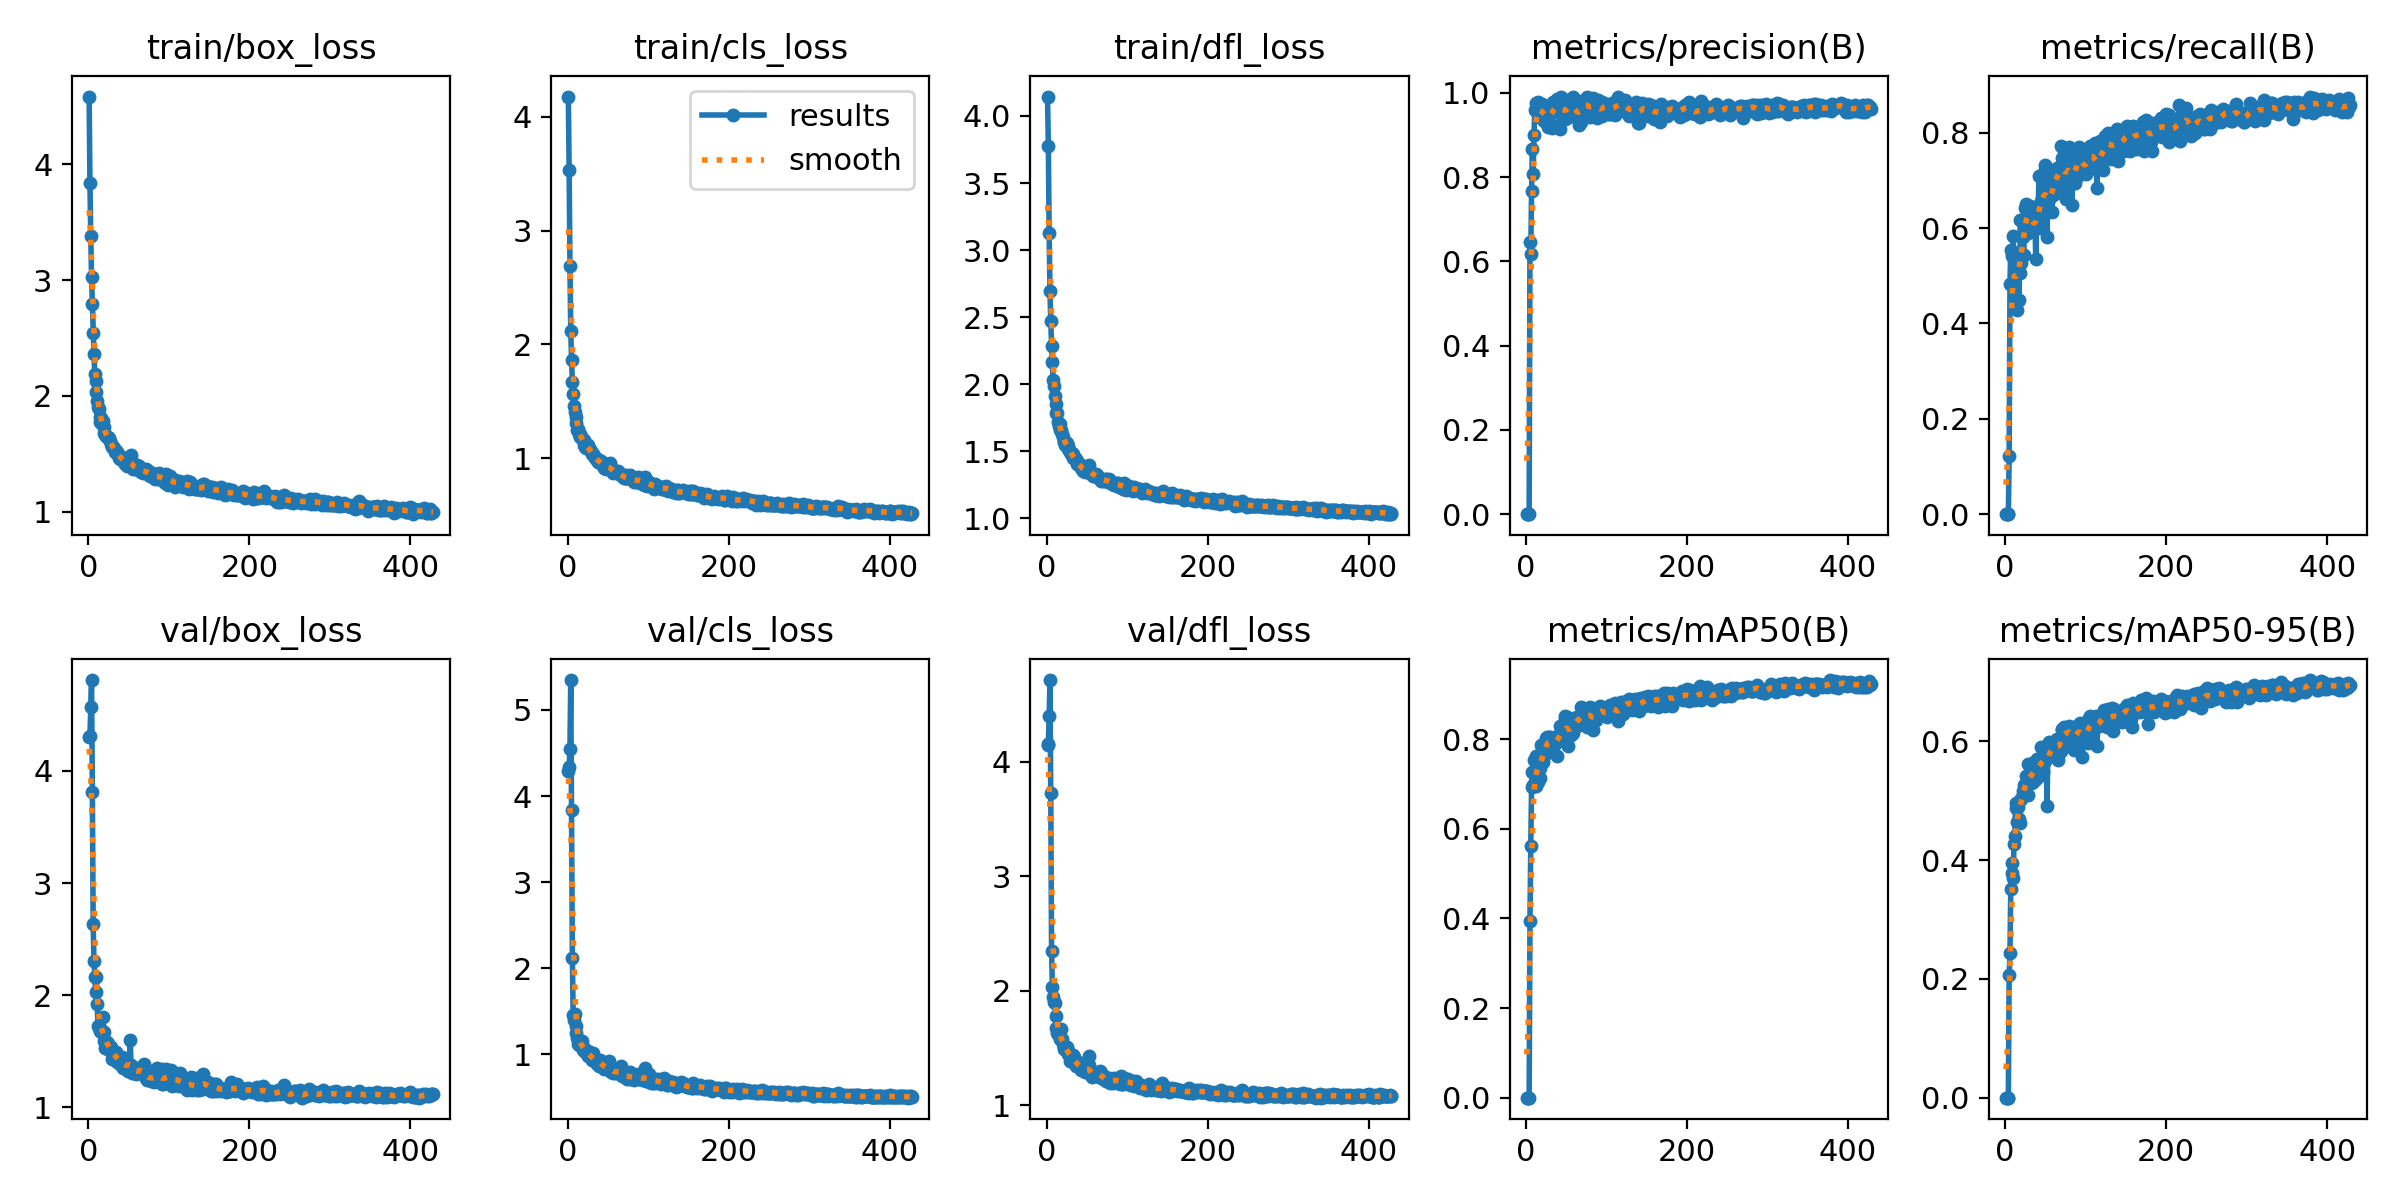

The table this chart was drawn from, first rows:
epoch, train/box_loss, train/cls_loss, train/dfl_loss, metrics/precision(B), metrics/recall(B), metrics/mAP50(B), metrics/mAP50-95(B), val/box_loss, val/cls_loss, val/dfl_loss, lr/pg0, lr/pg1, lr/pg2
1, 4.582, 4.177, 4.145, 0, 0, 0, 0, 4.304, 4.286, 4.149, 0.00048, 0.00048, 0.00048
2, 3.834, 3.531, 3.779, 0, 0, 0, 0, 4.311, 4.335, 4.154, 0.00098, 0.00098, 0.00098
3, 3.378, 2.688, 3.129, 0, 0, 0, 0, 4.567, 4.547, 4.396, 0.00148, 0.00148, 0.00148
4, 3.024, 2.117, 2.698, 0, 0, 0, 0, 4.811, 5.348, 4.713, 0.00198, 0.00198, 0.00198
5, 2.793, 1.862, 2.473, 0.6458, 0.1223, 0.3932, 0.2068, 3.815, 3.833, 3.723, 0.002, 0.002, 0.002
6, 2.542, 1.669, 2.288, 0.6174, 0.4832, 0.5607, 0.2429, 2.636, 2.123, 2.35, 0.002, 0.002, 0.002
7, 2.361, 1.566, 2.162, 0.7678, 0.5542, 0.6937, 0.3523, 2.304, 1.457, 2.032, 0.002, 0.002, 0.002
8, 2.193, 1.459, 2.03, 0.866, 0.5483, 0.7263, 0.3791, 2.163, 1.397, 1.947, 0.002, 0.002, 0.002
9, 2.131, 1.405, 1.983, 0.8065, 0.5424, 0.6975, 0.3945, 2.033, 1.462, 1.897, 0.002, 0.002, 0.002
10, 2.033, 1.363, 1.911, 0.8997, 0.5838, 0.7538, 0.3707, 2.159, 1.322, 1.896, 0.001999, 0.001999, 0.001999
11, 1.954, 1.311, 1.849, 0.9602, 0.4753, 0.721, 0.4281, 1.92, 1.247, 1.781, 0.001999, 0.001999, 0.001999
12, 1.907, 1.245, 1.785, 0.9609, 0.4359, 0.695, 0.4401, 1.725, 1.193, 1.676, 0.001999, 0.001999, 0.001999
13, 1.891, 1.256, 1.783, 0.9753, 0.5444, 0.763, 0.4966, 1.711, 1.122, 1.629, 0.001999, 0.001999, 0.001999
14, 1.816, 1.216, 1.721, 0.9624, 0.5049, 0.7384, 0.4887, 1.679, 1.109, 1.619, 0.001999, 0.001999, 0.001999
15, 1.778, 1.185, 1.689, 0.9775, 0.428, 0.7044, 0.4636, 1.711, 1.157, 1.649, 0.001999, 0.001999, 0.001999
16, 1.81, 1.21, 1.704, 0.9607, 0.5306, 0.752, 0.4894, 1.671, 1.128, 1.575, 0.001998, 0.001998, 0.001998
17, 1.755, 1.19, 1.657, 0.9744, 0.4497, 0.7138, 0.4701, 1.681, 1.112, 1.583, 0.001998, 0.001998, 0.001998
18, 1.788, 1.177, 1.659, 0.9552, 0.5049, 0.7365, 0.462, 1.808, 1.152, 1.669, 0.001998, 0.001998, 0.001998
19, 1.729, 1.157, 1.626, 0.9399, 0.6174, 0.7879, 0.5015, 1.669, 1.043, 1.577, 0.001998, 0.001998, 0.001998
20, 1.684, 1.162, 1.606, 0.9745, 0.5266, 0.7503, 0.5024, 1.589, 1.075, 1.533, 0.001998, 0.001998, 0.001998
21, 1.666, 1.119, 1.578, 0.942, 0.5444, 0.7484, 0.5061, 1.526, 1.054, 1.491, 0.001997, 0.001997, 0.001997
22, 1.658, 1.099, 1.57, 0.9335, 0.5818, 0.772, 0.517, 1.585, 1.026, 1.51, 0.001997, 0.001997, 0.001997
23, 1.642, 1.087, 1.55, 0.9684, 0.5444, 0.7618, 0.5115, 1.579, 1.033, 1.493, 0.001997, 0.001997, 0.001997
24, 1.636, 1.117, 1.55, 0.9647, 0.5937, 0.7804, 0.5262, 1.567, 1.001, 1.499, 0.001996, 0.001996, 0.001996
25, 1.65, 1.114, 1.562, 0.9393, 0.641, 0.8026, 0.5257, 1.565, 1.032, 1.507, 0.001996, 0.001996, 0.001996
26, 1.635, 1.097, 1.539, 0.9375, 0.6509, 0.8051, 0.5411, 1.509, 0.9771, 1.444, 0.001996, 0.001996, 0.001996
27, 1.616, 1.088, 1.52, 0.9185, 0.645, 0.7976, 0.5349, 1.536, 0.9947, 1.472, 0.001995, 0.001995, 0.001995
28, 1.582, 1.07, 1.508, 0.9432, 0.5897, 0.7706, 0.5101, 1.538, 1.012, 1.456, 0.001995, 0.001995, 0.001995
29, 1.567, 1.068, 1.495, 0.9669, 0.6331, 0.8047, 0.5619, 1.428, 0.9519, 1.386, 0.001994, 0.001994, 0.001994
30, 1.556, 1.037, 1.482, 0.9507, 0.6469, 0.8059, 0.5445, 1.493, 0.9355, 1.431, 0.001994, 0.001994, 0.001994
31, 1.563, 1.046, 1.484, 0.9265, 0.6469, 0.8009, 0.5325, 1.489, 0.9779, 1.425, 0.001994, 0.001994, 0.001994
32, 1.55, 1.04, 1.476, 0.9162, 0.6036, 0.7726, 0.5307, 1.486, 1.009, 1.436, 0.001993, 0.001993, 0.001993
33, 1.515, 1.017, 1.45, 0.9747, 0.6075, 0.7965, 0.559, 1.474, 0.922, 1.39, 0.001993, 0.001993, 0.001993
34, 1.524, 1.005, 1.45, 0.9778, 0.6095, 0.7955, 0.5322, 1.494, 0.9382, 1.424, 0.001992, 0.001992, 0.001992
35, 1.52, 1, 1.448, 0.9541, 0.6154, 0.7924, 0.546, 1.445, 0.9158, 1.399, 0.001992, 0.001992, 0.001992
36, 1.515, 0.9858, 1.44, 0.968, 0.5976, 0.7893, 0.5647, 1.4, 0.8876, 1.344, 0.001991, 0.001991, 0.001991
37, 1.493, 0.9827, 1.425, 0.9669, 0.6331, 0.8057, 0.5502, 1.427, 0.9, 1.359, 0.001991, 0.001991, 0.001991
38, 1.462, 0.9698, 1.404, 0.9855, 0.5345, 0.7617, 0.5374, 1.405, 0.9313, 1.355, 0.00199, 0.00199, 0.00199
39, 1.461, 0.9831, 1.402, 0.9668, 0.6312, 0.8066, 0.5713, 1.382, 0.862, 1.342, 0.00199, 0.00199, 0.00199
40, 1.469, 0.9634, 1.402, 0.9631, 0.6174, 0.7983, 0.5653, 1.376, 0.9293, 1.345, 0.001989, 0.001989, 0.001989
41, 1.474, 0.976, 1.399, 0.9671, 0.6371, 0.8085, 0.5471, 1.43, 0.9051, 1.351, 0.001988, 0.001988, 0.001988
42, 1.476, 0.9645, 1.397, 0.9137, 0.7101, 0.8302, 0.5421, 1.446, 0.9166, 1.37, 0.001988, 0.001988, 0.001988
43, 1.448, 0.957, 1.377, 0.9902, 0.5996, 0.7972, 0.5597, 1.351, 0.8814, 1.307, 0.001987, 0.001987, 0.001987
44, 1.434, 0.9446, 1.366, 0.9597, 0.6568, 0.8147, 0.5594, 1.393, 0.8572, 1.335, 0.001987, 0.001987, 0.001987
45, 1.41, 0.9142, 1.356, 0.973, 0.641, 0.8134, 0.5914, 1.353, 0.8277, 1.308, 0.001986, 0.001986, 0.001986
46, 1.439, 0.9416, 1.377, 0.9643, 0.6391, 0.8093, 0.5518, 1.399, 0.8575, 1.313, 0.001985, 0.001985, 0.001985
47, 1.418, 0.9185, 1.359, 0.9694, 0.6252, 0.8038, 0.5484, 1.396, 0.8575, 1.323, 0.001985, 0.001985, 0.001985
48, 1.393, 0.9053, 1.349, 0.9406, 0.7179, 0.8454, 0.5883, 1.335, 0.8515, 1.289, 0.001984, 0.001984, 0.001984
49, 1.464, 0.9342, 1.374, 0.9392, 0.7318, 0.852, 0.5869, 1.32, 0.867, 1.296, 0.001983, 0.001983, 0.001983
50, 1.406, 0.9276, 1.355, 0.9707, 0.6529, 0.8182, 0.5663, 1.357, 0.8234, 1.286, 0.001982, 0.001982, 0.001982
51, 1.41, 0.9028, 1.353, 0.9413, 0.7278, 0.8507, 0.5845, 1.356, 0.8301, 1.29, 0.001982, 0.001982, 0.001982
52, 1.429, 0.9167, 1.358, 0.9833, 0.5818, 0.7852, 0.4918, 1.603, 0.9211, 1.434, 0.001981, 0.001981, 0.001981
53, 1.488, 0.9566, 1.399, 0.9624, 0.6568, 0.8168, 0.5748, 1.381, 0.833, 1.348, 0.00198, 0.00198, 0.00198
54, 1.433, 0.9267, 1.356, 0.9743, 0.6726, 0.8294, 0.5917, 1.303, 0.7947, 1.27, 0.001979, 0.001979, 0.001979
55, 1.366, 0.8959, 1.328, 0.971, 0.6607, 0.823, 0.5989, 1.316, 0.8197, 1.278, 0.001979, 0.001979, 0.001979
56, 1.392, 0.8913, 1.331, 0.9728, 0.6351, 0.8092, 0.5782, 1.32, 0.7992, 1.244, 0.001978, 0.001978, 0.001978
57, 1.375, 0.8754, 1.317, 0.9444, 0.7041, 0.8381, 0.588, 1.324, 0.7828, 1.279, 0.001977, 0.001977, 0.001977
58, 1.373, 0.8759, 1.328, 0.9907, 0.6331, 0.8143, 0.5858, 1.318, 0.7959, 1.273, 0.001976, 0.001976, 0.001976
59, 1.376, 0.8771, 1.318, 0.9769, 0.6686, 0.8281, 0.5954, 1.299, 0.7811, 1.267, 0.001975, 0.001975, 0.001975
60, 1.403, 0.8832, 1.324, 0.9526, 0.714, 0.8465, 0.5928, 1.328, 0.8009, 1.266, 0.001974, 0.001974, 0.001974
... 368 more rows
